Run: headless pygame with SDL's dummy video driver; simulated clock (each Clock.tick advances the game by its frame time, no real sleeping); random seed 0; keys injected as events and as key.get_pressed() state; mouse plan: one left click at the window centre at the start of phase 2, then a move to the lower-right quarter at the start of phase 3.
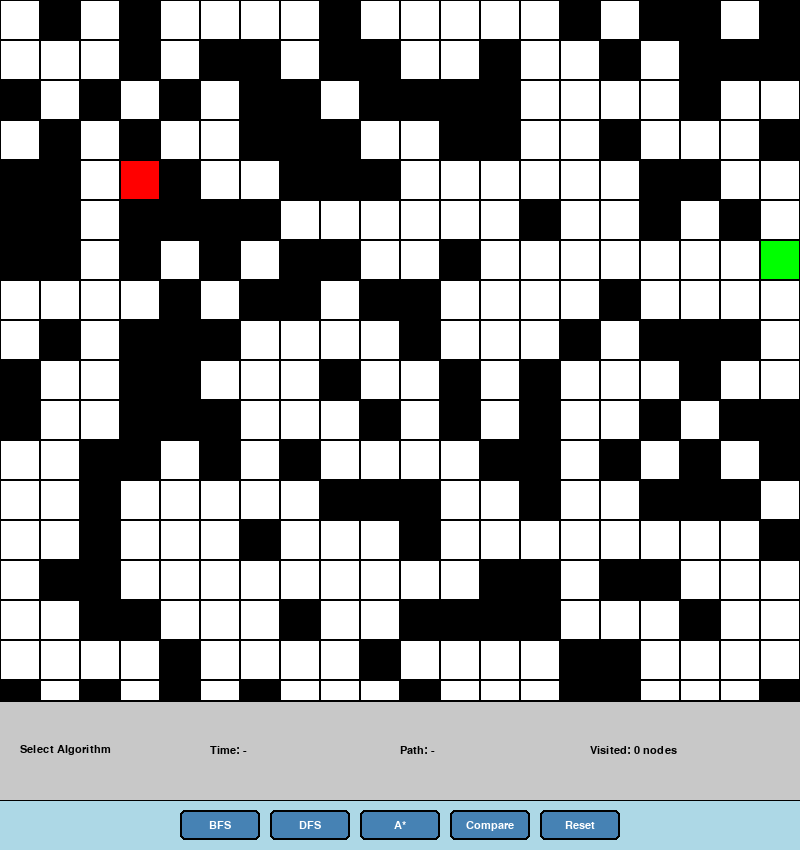
Frame 1 of 4 · flips 1–60 · no input
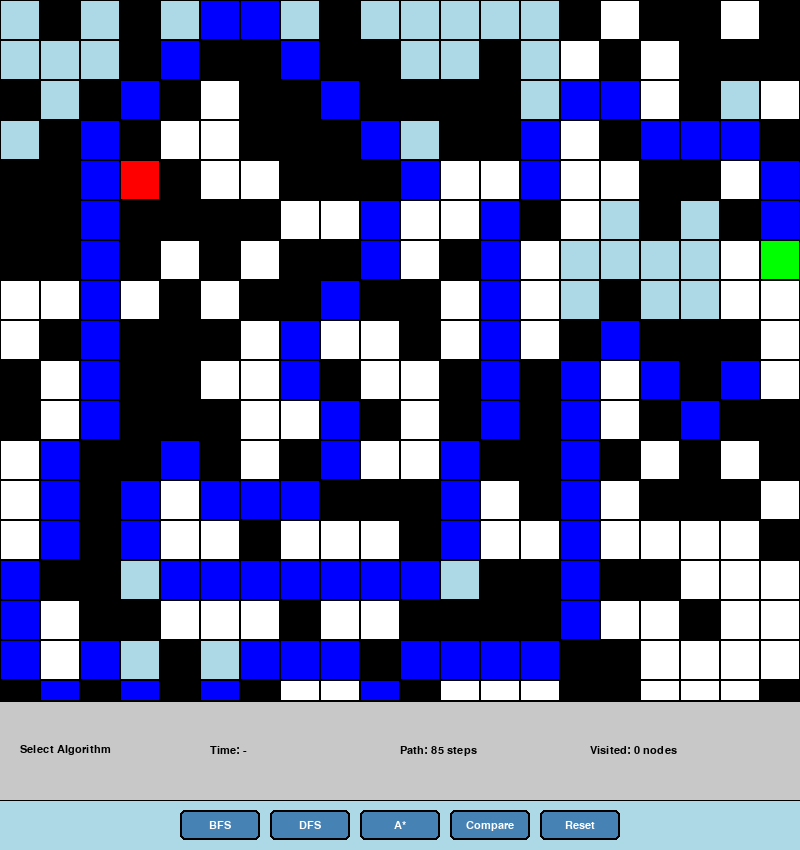
Frame 2 of 4 · flips 61–180 · clicked the window centre · tapped SPACE, RETURN · held RIGHT (→), D
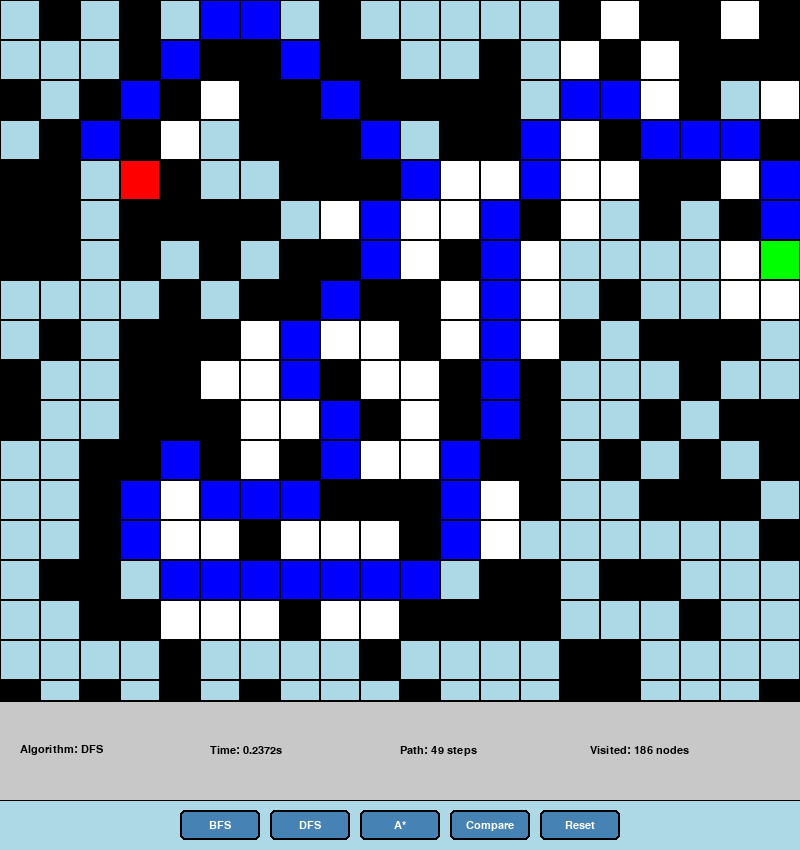
Frame 3 of 4 · flips 181–300 · moved the mouse to the lower-right quarter · held DOWN (↓), S
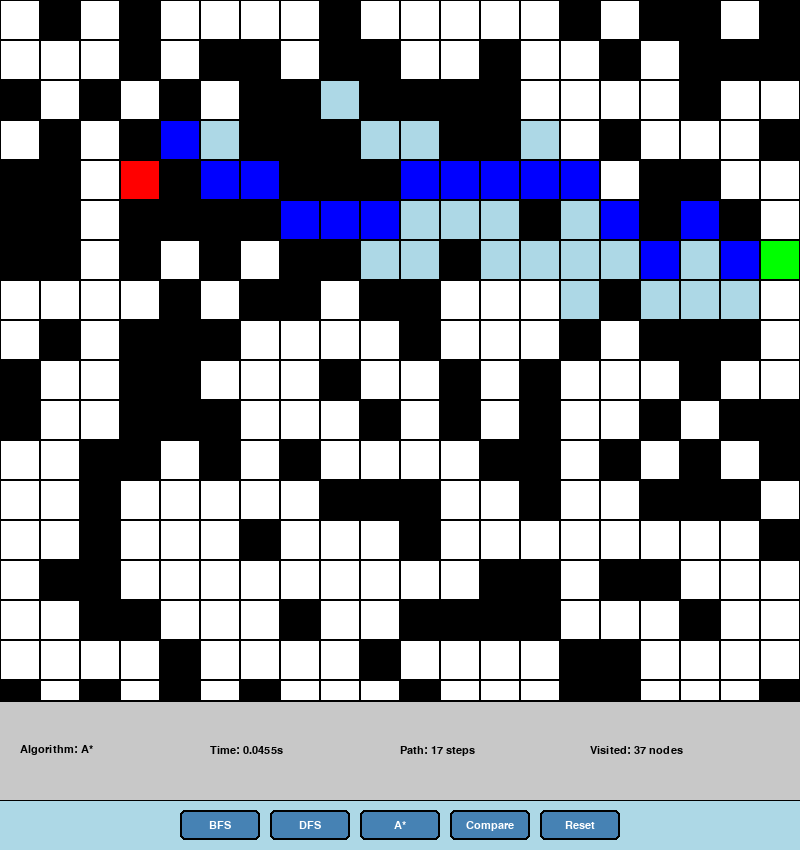
Frame 4 of 4 · flips 301–420 · held LEFT (←), A, UP (↑), W

The pygame program that drew these frames:

import pygame
import sys
from queue import Queue, PriorityQueue
import random
import time
from collections import deque

# Initialize Pygame
pygame.init()
pygame.font.init()

# Constants
INIT_WIDTH, INIT_HEIGHT = 800, 850
MIN_WIDTH, MIN_HEIGHT = 400, 450
PANEL_HEIGHT = 100
CONTROLS_HEIGHT = 50
rows, cols = 20, 20
obstacles = int(0.4 * rows * cols)

BUTTON_COLOR = (70, 130, 180)  # Steel blue
BUTTON_HOVER = (100, 150, 200)  # Lighter blue
BUTTON_TEXT = (255,255,255) #white

# Colors
WHITE = (255, 255, 255)
BLACK = (0, 0, 0)
GREEN = (0, 255, 0)
RED = (255, 0, 0)
BLUE = (0, 0, 255)
YELLOW = (255, 255, 0)
GRAY = (200, 200, 200)
LIGHT_BLUE = (173, 216, 230)
PURPLE = (128, 0, 128)

# Fonts
font = pygame.font.SysFont('Arial', 16)
large_font = pygame.font.SysFont('Arial', 24)

class PathfinderApp:
    def __init__(self):
        self.width, self.height = INIT_WIDTH, INIT_HEIGHT
        self.cell_len = self.width // cols
        self.screen = pygame.display.set_mode((self.width, self.height), pygame.RESIZABLE)
        pygame.display.set_caption("Pathfinder's Quest!")
        
        self.grid = [[0 for _ in range(cols)] for _ in range(rows)]  # 0=empty, 1=obstacle, 2=start, 3=goal
        self._setup_grid()
        self.reset_state()

    def _setup_grid(self):
        # Place obstacles
        for _ in range(obstacles):
            while True:
                row, col = random.randint(0, rows-1), random.randint(0, cols-1)
                if self.grid[row][col] == 0:
                    self.grid[row][col] = 1
                    break
        
        # Place start and goal
        while True:
            self.start = (random.randint(0, rows-1), random.randint(0, cols-1))
            self.goal = (random.randint(0, rows-1), random.randint(0, cols-1))
            if (self.grid[self.start[0]][self.start[1]] != 1 and 
                self.grid[self.goal[0]][self.goal[1]] != 1 and 
                self.start != self.goal):
                self.grid[self.start[0]][self.start[1]] = 2
                self.grid[self.goal[0]][self.goal[1]] = 3
                break

    def reset_state(self):
        self.path = None
        self.visited_order = []
        self.algorithm = None
        self.time_taken = 0
        self.visited_count = 0

    def handle_resize(self, new_width, new_height):
        self.width = max(new_width, MIN_WIDTH)
        self.height = max(new_height, MIN_HEIGHT)
        self.screen = pygame.display.set_mode((self.width, self.height), pygame.RESIZABLE)
        self.cell_len = min(self.width // cols, (self.height - PANEL_HEIGHT - CONTROLS_HEIGHT) // rows)

    def draw_grid(self):
        for row in range(rows):
            for col in range(cols):
                color = WHITE
                if self.grid[row][col] == 1:
                    color = BLACK
                elif self.grid[row][col] == 2:
                    color = GREEN
                elif self.grid[row][col] == 3:
                    color = RED
                
                pygame.draw.rect(self.screen, color, 
                               (col * self.cell_len, row * self.cell_len, 
                                self.cell_len, self.cell_len))
                pygame.draw.rect(self.screen, BLACK, 
                               (col * self.cell_len, row * self.cell_len, 
                                self.cell_len, self.cell_len), 1)

    def draw_visited(self):
        for (row, col) in self.visited_order:
            if self.grid[row][col] not in [2, 3]:  # Don't overwrite start/goal
                pygame.draw.rect(self.screen, LIGHT_BLUE, 
                               (col * self.cell_len, row * self.cell_len, 
                                self.cell_len, self.cell_len))
                pygame.draw.rect(self.screen, BLACK, 
                               (col * self.cell_len, row * self.cell_len, 
                                self.cell_len, self.cell_len), 1)

    def draw_path(self):
        if self.path:
            for (row, col) in self.path:
                if self.grid[row][col] not in [2, 3]:  # Don't overwrite start/goal
                    pygame.draw.rect(self.screen, BLUE, 
                                   (col * self.cell_len, row * self.cell_len, 
                                    self.cell_len, self.cell_len))
                    pygame.draw.rect(self.screen, BLACK, 
                                   (col * self.cell_len, row * self.cell_len, 
                                    self.cell_len, self.cell_len), 1)

    def draw_info_panel(self):
        panel_y = rows * self.cell_len
    
        # Ensure panel stays visible
        if panel_y + PANEL_HEIGHT + CONTROLS_HEIGHT > self.height:
            panel_y = self.height - PANEL_HEIGHT - CONTROLS_HEIGHT
    
        # Draw panel background (metrics)
        pygame.draw.rect(self.screen, GRAY, (0, panel_y, self.width, PANEL_HEIGHT))
    
        # Prepare and display metrics
        algorithm_text = f"Algorithm: {self.algorithm}" if self.algorithm else "Select Algorithm"
        time_text = f"Time: {self.time_taken:.4f}s" if self.time_taken else "Time: -"
        path_text = f"Path: {len(self.path)} steps" if self.path else "Path: -"
        visited_text = f"Visited: {self.visited_count} nodes"
    
        metrics = [
            font.render(algorithm_text, True, BLACK),
            font.render(time_text, True, BLACK),
            font.render(path_text, True, BLACK),
            font.render(visited_text, True, BLACK)
        ]
    
        # Display metrics in a row
        num_items = len(metrics)
        for i, metric in enumerate(metrics):
            x_pos = 20 + i * (self.width - 40) // num_items
            self.screen.blit(metric, (x_pos, panel_y + PANEL_HEIGHT//2 - metric.get_height()//2))
        
        # Draw controls panel below metrics
        controls_y = panel_y + PANEL_HEIGHT
        pygame.draw.rect(self.screen, LIGHT_BLUE, (0, controls_y, self.width, CONTROLS_HEIGHT))
        
        # Draw control buttons
        button_width = 80
        button_height = 30
        spacing = 10
        start_x = (self.width - (5*button_width + 4*spacing)) // 2  # Center buttons
        
        control_buttons = [
            ("BFS", pygame.K_b),
            ("DFS", pygame.K_d),
            ("A*", pygame.K_a),
            ("Compare", pygame.K_c),
            ("Reset", pygame.K_r)
        ]
        
        for i, (text, _) in enumerate(control_buttons):
            rect = pygame.Rect(
                start_x + i*(button_width + spacing),
                controls_y + (CONTROLS_HEIGHT - button_height)//2,
                button_width,
                button_height
            )
            
            # Draw button
            pygame.draw.rect(self.screen, BUTTON_COLOR, rect, border_radius=5)
            pygame.draw.rect(self.screen, BLACK, rect, 2, border_radius=5)
            
            # Draw text
            text_surf = font.render(text, True, WHITE)
            text_rect = text_surf.get_rect(center=rect.center)
            self.screen.blit(text_surf, text_rect)
        
        # Draw separator
        pygame.draw.line(self.screen, BLACK, (0, panel_y), (self.width, panel_y), 2)
        pygame.draw.line(self.screen, BLACK, (0, controls_y), (self.width, controls_y), 1)

    def bfs(self, start, goal, visualize=False):
        start_time = time.time()
        queue = Queue()
        queue.put((start, [start]))
        visited = set()
        visited_order = []
        
        while not queue.empty():
            for event in pygame.event.get():
                if event.type == pygame.QUIT:
                    pygame.quit()
                    sys.exit()
            
            (current, path) = queue.get()
            visited.add(current)
            visited_order.append(current)
            
            if visualize:
                self.screen.fill(WHITE)
                self.draw_grid()
                self.visited_order = visited_order
                self.path = path 
                self.draw_visited()
                self.draw_path()
                self.draw_info_panel()
                pygame.display.flip()
                pygame.time.delay(50)
            
            if current == goal:
                return path, time.time() - start_time, len(visited_order)
            
            for (dr, dc) in [(-1,0),(1,0),(0,-1),(0,1),(-1,-1),(-1,1),(1,-1),(1,1)]:
                neighbor = (current[0] + dr, current[1] + dc)
                if 0 <= neighbor[0] < rows and 0 <= neighbor[1] < cols:
                    if self.grid[neighbor[0]][neighbor[1]] != 1 and neighbor not in visited:
                        visited.add(neighbor)
                        queue.put((neighbor, path + [neighbor]))
        
        return None, time.time() - start_time, len(visited_order)

    def dfs(self, start, goal, visualize=False):
        start_time = time.time()
        stack = [(start, [start])]
        visited = set()
        visited_order = []
        
        while stack:
            for event in pygame.event.get():
                if event.type == pygame.QUIT:
                    pygame.quit()
                    sys.exit()
            
            (current, path) = stack.pop()
            visited.add(current)
            visited_order.append(current)
            
            if visualize:
                self.screen.fill(WHITE)
                self.draw_grid()
                self.visited_order = visited_order
                self.path = path 
                self.draw_visited()
                self.draw_path()
                self.draw_info_panel()
                pygame.display.flip()
                pygame.time.delay(50)
            
            if current == goal:
                return path, time.time() - start_time, len(visited_order)
            
            # Reverse the order to explore in consistent direction
            for (dr, dc) in reversed([(-1,0),(1,0),(0,-1),(0,1),(-1,-1),(-1,1),(1,-1),(1,1)]):
                neighbor = (current[0] + dr, current[1] + dc)
                if 0 <= neighbor[0] < rows and 0 <= neighbor[1] < cols:
                    if self.grid[neighbor[0]][neighbor[1]] != 1 and neighbor not in visited:
                        visited.add(neighbor)
                        stack.append((neighbor, path + [neighbor]))
        
        return None, time.time() - start_time, len(visited_order)

    def a_star(self, start, goal, visualize=False):
        start_time = time.time()
        
        def heuristic(a, b):
            # Euclidean distance
            return ((a[0] - b[0])**2 + (a[1] - b[1])**2)**0.5
        
        pq = PriorityQueue()
        pq.put((0, start, [start]))
        visited = set()
        visited_order = []
        cost_so_far = {start: 0}
        
        while not pq.empty():
            for event in pygame.event.get():
                if event.type == pygame.QUIT:
                    pygame.quit()
                    sys.exit()
            
            (priority, current, path) = pq.get()
            visited.add(current)
            visited_order.append(current)
            
            if visualize:
                self.screen.fill(WHITE)
                self.draw_grid()
                self.visited_order = visited_order
                self.path = path 
                self.draw_visited()
                self.draw_path()
                self.draw_info_panel()
                pygame.display.flip()
                pygame.time.delay(50)
            
            if current == goal:
                return path, time.time() - start_time, len(visited_order)
            
            for (dr, dc) in [(-1,0),(1,0),(0,-1),(0,1),(-1,-1),(-1,1),(1,-1),(1,1)]:
                neighbor = (current[0] + dr, current[1] + dc)
                if 0 <= neighbor[0] < rows and 0 <= neighbor[1] < cols:
                    if self.grid[neighbor[0]][neighbor[1]] != 1:
                        new_cost = cost_so_far[current] + 1
                        if neighbor not in cost_so_far or new_cost < cost_so_far[neighbor]:
                            cost_so_far[neighbor] = new_cost
                            priority = new_cost + heuristic(neighbor, goal)
                            pq.put((priority, neighbor, path + [neighbor]))
        
        return None, time.time() - start_time, len(visited_order)

    def compare_algorithms(self):
        results = []
        
        # Run each algorithm without visualization for accurate timing
        path, time_taken, visited = self.bfs(self.start, self.goal, False)
        results.append(("BFS", time_taken, len(path) if path else 0, visited))
        
        path, time_taken, visited = self.dfs(self.start, self.goal, False)
        results.append(("DFS", time_taken, len(path) if path else 0, visited))
        
        path, time_taken, visited = self.a_star(self.start, self.goal, False)
        results.append(("A*", time_taken, len(path) if path else 0, visited))
        
        # Find the best in each category
        best_time = min(results, key=lambda x: x[1])[0]
        best_path = min(results, key=lambda x: x[2])[0] if any(x[2] > 0 for x in results) else "N/A"
        best_visited = min(results, key=lambda x: x[3])[0]
        
        # Display comparison
        self.screen.fill(WHITE)
        title = large_font.render("Algorithm Comparison Results", True, BLACK)
        self.screen.blit(title, (self.width//2 - title.get_width()//2, 20))
        
        y_pos = 70
        for name, t, pl, vis in results:
            text = font.render(f"{name}: Time={t:.4f}s, Path={pl}, Visited={vis}", True, BLACK)
            self.screen.blit(text, (self.width//2 - text.get_width()//2, y_pos))
            y_pos += 30
        
        conclusion = large_font.render(f"Best: Time={best_time}, Path={best_path}, Visited={best_visited}", True, BLUE)
        self.screen.blit(conclusion, (self.width//2 - conclusion.get_width()//2, y_pos + 40))
        
        pygame.display.flip()
        
        # Wait for user to continue
        waiting = True
        while waiting:
            for event in pygame.event.get():
                if event.type == pygame.QUIT:
                    pygame.quit()
                    sys.exit()
                if event.type == pygame.KEYDOWN or event.type == pygame.MOUSEBUTTONDOWN:
                    waiting = False


    def check_button_click(self, mouse_pos):
        controls_y = rows * self.cell_len + PANEL_HEIGHT
        button_width = 100
        button_height = 40
        spacing = 10
        start_x = (self.width - (5*button_width + 4*spacing)) // 2
        
        controls = [
            ("BFS", pygame.K_b),
            ("DFS", pygame.K_d),
            ("A*", pygame.K_a),
            ("Compare", pygame.K_c),
            ("Reset", pygame.K_r)
        ]
        
        for i, (text, key) in enumerate(controls):
            rect = pygame.Rect(
                start_x + i*(button_width + spacing),
                controls_y + (CONTROLS_HEIGHT - button_height)//2,
                button_width,
                button_height
            )
            
            if rect.collidepoint(mouse_pos):
                if key == pygame.K_b:
                    self.run_algorithm("BFS")
                elif key == pygame.K_d:
                    self.run_algorithm("DFS")
                elif key == pygame.K_a:
                    self.run_algorithm("A*")
                elif key == pygame.K_c:
                    self.compare_algorithms()
                elif key == pygame.K_r:
                    self.reset_state()
                return True
        return False

    def run(self):
        running = True
        while running:
            for event in pygame.event.get():
                if event.type == pygame.QUIT:
                    running = False
                
                elif event.type == pygame.VIDEORESIZE:
                    self.handle_resize(event.w, event.h)
                
                elif event.type == pygame.KEYDOWN:
                    if event.key == pygame.K_b:
                        self.path, self.time_taken, self.visited_count = self.bfs(self.start, self.goal, True)
                        self.algorithm = "BFS"
                    elif event.key == pygame.K_d:
                        self.path, self.time_taken, self.visited_count = self.dfs(self.start, self.goal, True)
                        self.algorithm = "DFS"
                    elif event.key == pygame.K_a:
                        self.path, self.time_taken, self.visited_count = self.a_star(self.start, self.goal, True)
                        self.algorithm = "A*"
                    elif event.key == pygame.K_c:
                        self.compare_algorithms()
                    elif event.key == pygame.K_r:
                        self.reset_state()
            
            self.screen.fill(WHITE)
            self.draw_grid()
            
            if self.algorithm:
                self.draw_visited()
                self.draw_path()
            
            self.draw_info_panel()  # This now includes controls
            pygame.display.flip()

        pygame.quit()
        sys.exit()

if __name__ == "__main__":
    app = PathfinderApp()
    app.run()
